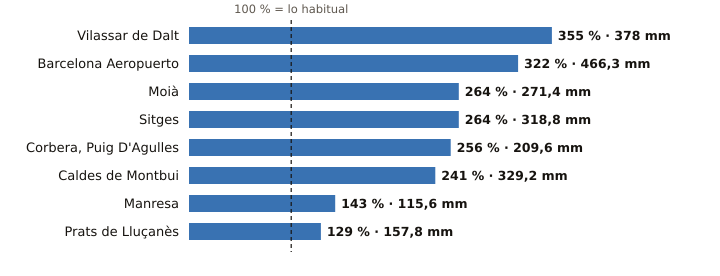

Data behind this chart, as committed beside it:
estacion, provincia, indicativo, mm_otono, referencia_mm, pct, periodo_referencia, hasta, hora
Vilassar de Dalt, Barcelona, 0244X, 378.0, 106.5, 355, 2009-2025, 2026-10-21, 21
Barcelona Aeropuerto, Barcelona, 0076, 466.3, 144.9, 322, 1991-2020, 2026-10-21, 21
Moià, Barcelona, 0120X, 271.4, 102.9, 264, 2009-2025, 2026-10-21, 21
Sitges, Barcelona, 0073X, 318.8, 120.9, 264, 2009-2025, 2026-10-21, 19
Corbera, Puig D'Agulles, Barcelona, 0194D, 209.6, 81.8, 256, 2010-2025, 2026-10-21, 20
Caldes de Montbui, Barcelona, 0222X, 329.2, 136.8, 241, 2004-2025, 2026-10-21, 20
Manresa, Barcelona, 0149X, 115.6, 80.6, 143, 2005-2025, 2026-10-21, 21
Prats de Lluçanès, Barcelona, 0114X, 157.8, 122.8, 129, 2008-2025, 2026-10-21, 21
